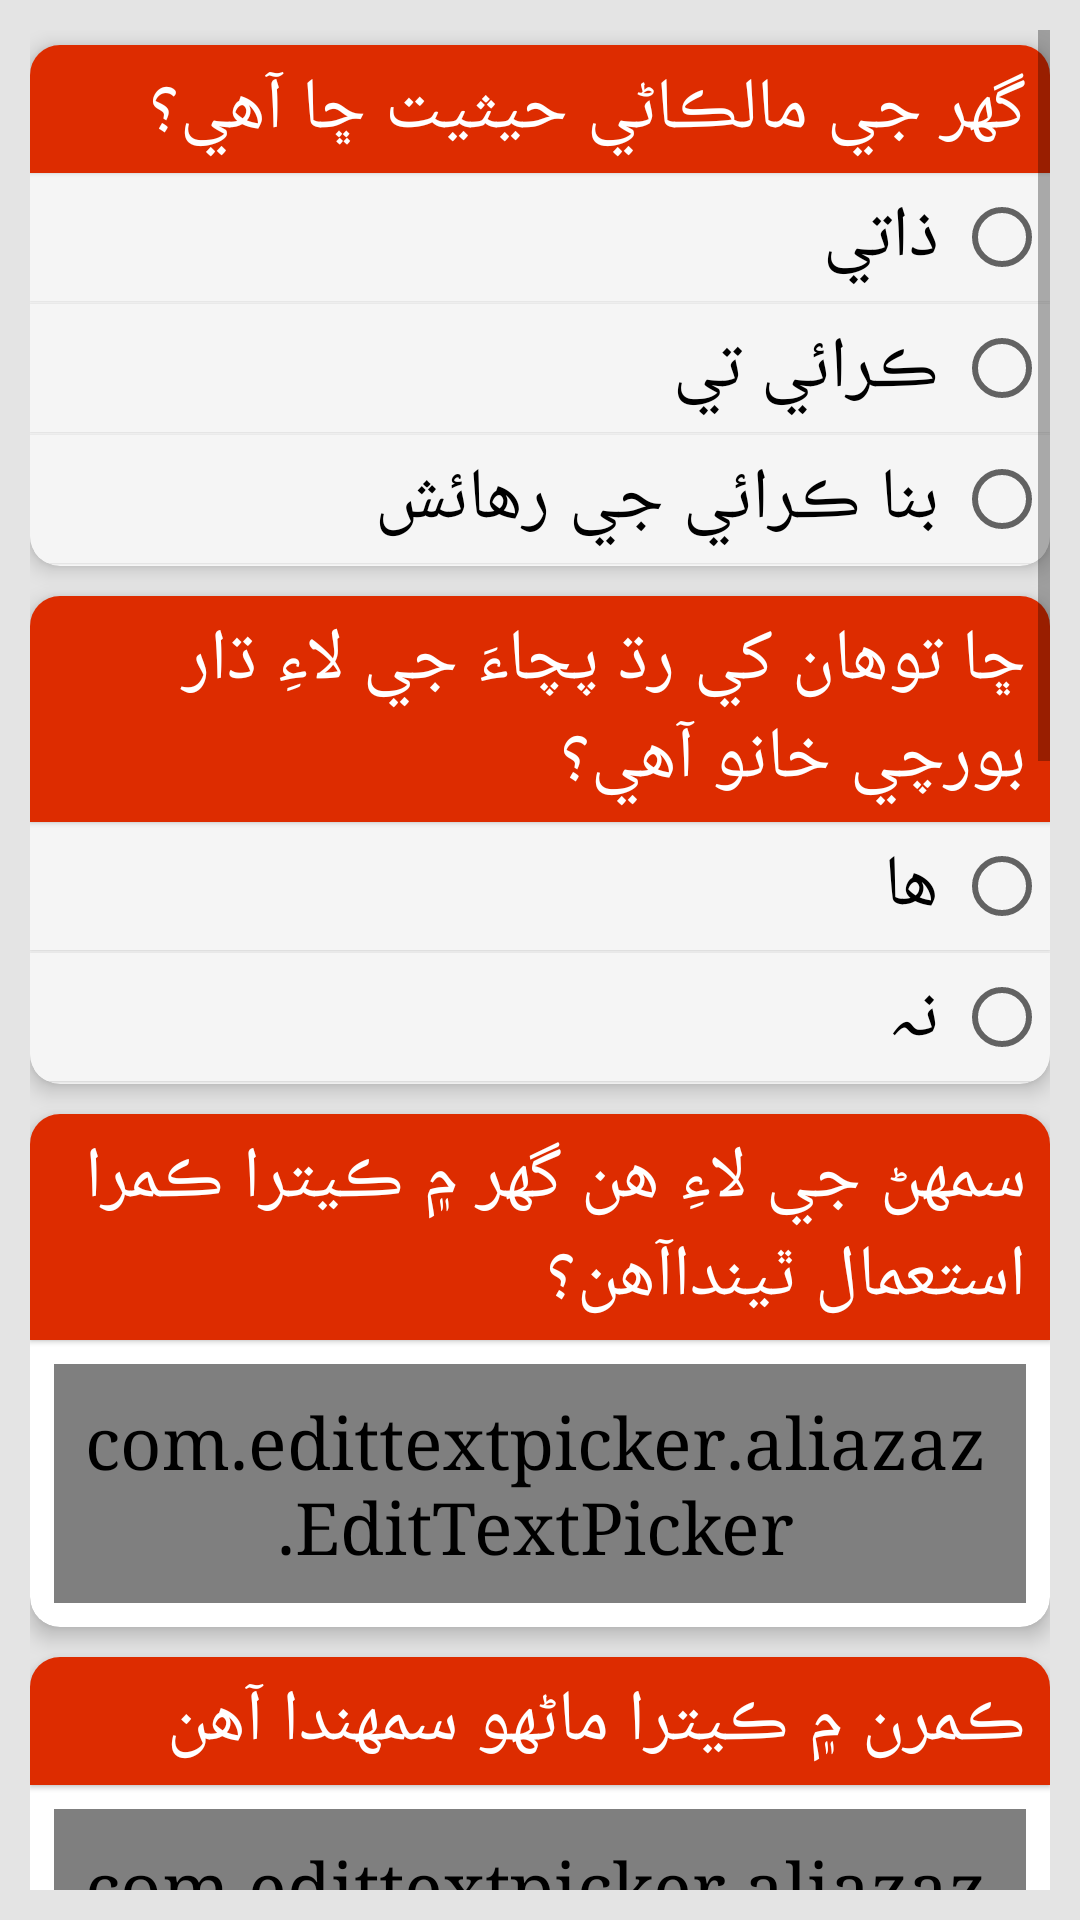

Write the Android layout XML for this screen, with the resource values it uses.
<!-- AndroidManifest.xml: application theme AppTheme -->
<!-- res/layout/activity_f1_section_c.xml -->
<?xml version="1.0" encoding="utf-8"?>
<layout xmlns:app="http://schemas.android.com/apk/res-auto">


    <data>

        <import type="android.view.View" />

        <variable
            name="callback"
            type="edu.aku.hassannaqvi.src_2.ui.form1.F1SectionCActivity" />
    </data>

    <ScrollView xmlns:android="http://schemas.android.com/apk/res/android"
        xmlns:tools="http://schemas.android.com/tools"
        android:layout_width="match_parent"
        android:layout_height="match_parent"
        tools:context=".ui.form1.F1SectionCActivity">


        <LinearLayout
            android:id="@+id/fldGrpSectionF1C"
            android:layout_width="match_parent"
            android:layout_height="wrap_content"
            android:layoutDirection="rtl"
            android:orientation="vertical">

            
            <android.support.v7.widget.CardView style="@style/cardView">


                <LinearLayout style="@style/linearlayout_view_wt_bound">

                    <TextView
                        style="@style/i_textview"
                        android:text="@string/f1c01" />

                    <RadioGroup
                        android:id="@+id/f1c01"
                        style="@style/radiogroup">

                        <RadioButton
                            android:id="@+id/f1c01a"
                            style="@style/radiobutton"
                            android:text="@string/f1c01a" />

                        <RadioButton
                            android:id="@+id/f1c01b"
                            style="@style/radiobutton"
                            android:text="@string/f1c01b" />


                        <RadioButton
                            android:id="@+id/f1c01c"
                            style="@style/radiobutton"
                            android:text="@string/f1c01c" />


                    </RadioGroup>


                </LinearLayout>
            </android.support.v7.widget.CardView>

            
            <android.support.v7.widget.CardView style="@style/cardView">


                <LinearLayout style="@style/linearlayout_view_wt_bound">

                    <TextView
                        style="@style/i_textview"
                        android:text="@string/f1c02" />

                    <RadioGroup
                        android:id="@+id/f1c02"
                        style="@style/radiogroup">

                        <RadioButton
                            android:id="@+id/f1c02a"
                            style="@style/radiobutton"
                            android:text="@string/yes" />

                        <RadioButton
                            android:id="@+id/f1c02b"
                            style="@style/radiobutton"
                            android:text="@string/no" />

                    </RadioGroup>


                </LinearLayout>
            </android.support.v7.widget.CardView>


            
            <android.support.v7.widget.CardView style="@style/cardView">


                <LinearLayout style="@style/linearlayout_view_wt_bound">

                    <TextView
                        style="@style/i_textview"
                        android:text="@string/f1c03" />


                    <com.edittextpicker.aliazaz.EditTextPicker
                        android:id="@+id/f1c03"
                        style="@style/textInput"
                        android:inputType="number"
                        android:layout_width="match_parent"
                        android:layout_height="wrap_content"
                        android:hint="@string/number"
                        android:maxLength="3"
                        app:maxValue="15"
                        app:minValue="1"
                        app:type="range" />
                </LinearLayout>
            </android.support.v7.widget.CardView>

            
            <android.support.v7.widget.CardView style="@style/cardView">


                <LinearLayout style="@style/linearlayout_view_wt_bound">

                    <TextView
                        style="@style/i_textview"
                        android:text="@string/f1c04" />


                    <com.edittextpicker.aliazaz.EditTextPicker
                        android:id="@+id/f1c04"
                        style="@style/textInput"
                        android:inputType="number"
                        android:layout_width="match_parent"
                        android:layout_height="wrap_content"
                        android:hint="@string/number"
                        android:maxLength="3"
                        app:maxValue="18"
                        app:minValue="1"
                        app:type="range" />
                </LinearLayout>
            </android.support.v7.widget.CardView>

            
            <android.support.v7.widget.CardView style="@style/cardView">


                <LinearLayout style="@style/linearlayout_view_wt_bound">

                    <TextView
                        style="@style/i_textview"
                        android:text="@string/f1c05" />


                    <LinearLayout
                        android:tag="0"
                        android:id="@+id/f1c05check"
                        android:layout_width="match_parent"
                        android:layout_height="wrap_content"
                        android:orientation="vertical">


                        <CheckBox
                            android:id="@+id/f1c05a"
                            style="@style/checkbox"
                            android:layout_width="match_parent"
                            android:layout_height="wrap_content"
                            android:text="@string/f1c05a" />

                        <CheckBox
                            android:id="@+id/f1c05b"
                            style="@style/checkbox"
                            android:layout_width="match_parent"
                            android:layout_height="wrap_content"
                            android:text="@string/f1c05b" />

                        <CheckBox
                            android:id="@+id/f1c05c"
                            style="@style/checkbox"
                            android:layout_width="match_parent"
                            android:layout_height="wrap_content"
                            android:text="@string/f1c05c" />

                        <CheckBox
                            android:id="@+id/f1c05d"
                            style="@style/checkbox"
                            android:layout_width="match_parent"
                            android:layout_height="wrap_content"
                            android:text="@string/f1c05d" />

                        <CheckBox
                            android:id="@+id/f1c05e"
                            style="@style/checkbox"
                            android:layout_width="match_parent"
                            android:layout_height="wrap_content"
                            android:text="@string/f1c05e" />

                        <CheckBox
                            android:id="@+id/f1c05f"
                            style="@style/checkbox"
                            android:layout_width="match_parent"
                            android:layout_height="wrap_content"
                            android:text="@string/f1c05f" />

                        <CheckBox
                            android:id="@+id/f1c05g"
                            style="@style/checkbox"
                            android:layout_width="match_parent"
                            android:layout_height="wrap_content"
                            android:text="@string/f1c05g" />

                        <CheckBox
                            android:id="@+id/f1c05h"
                            style="@style/checkbox"
                            android:layout_width="match_parent"
                            android:layout_height="wrap_content"
                            android:text="@string/f1c05h" />

                        <CheckBox
                            android:id="@+id/f1c05i"
                            style="@style/checkbox"
                            android:layout_width="match_parent"
                            android:layout_height="wrap_content"
                            android:text="@string/f1c05i" />

                        <CheckBox
                            android:id="@+id/f1c05j"
                            style="@style/checkbox"
                            android:layout_width="match_parent"
                            android:layout_height="wrap_content"
                            android:text="@string/f1c05j" />

                        <CheckBox
                            android:id="@+id/f1c05k"
                            style="@style/checkbox"
                            android:layout_width="match_parent"
                            android:layout_height="wrap_content"
                            android:text="@string/f1c05k" />

                        <CheckBox
                            android:id="@+id/f1c05l"
                            style="@style/checkbox"
                            android:layout_width="match_parent"
                            android:layout_height="wrap_content"
                            android:text="@string/f1c05l" />

                        <CheckBox
                            android:id="@+id/f1c05m"
                            style="@style/checkbox"
                            android:layout_width="match_parent"
                            android:layout_height="wrap_content"
                            android:text="@string/f1c05m" />

                        <CheckBox
                            android:id="@+id/f1c05n"
                            style="@style/checkbox"
                            android:layout_width="match_parent"
                            android:layout_height="wrap_content"
                            android:text="@string/f1c05n" />


                    </LinearLayout>
                </LinearLayout>
            </android.support.v7.widget.CardView>


            
            <LinearLayout
                android:layout_width="match_parent"
                android:layout_height="wrap_content"
                android:layout_gravity="end"
                android:layout_marginTop="20dp"
                android:orientation="horizontal">

                <Button
                    android:id="@+id/btn_Continue"
                    style="@style/button"
                    android:onClick="@{() -> callback.BtnContinue()}"
                    android:text="@string/nextSection" />

                <Button
                    android:id="@+id/btn_End"
                    style="@style/button"
                    android:layout_marginRight="10dp"
                    android:onClick="@{() -> callback.BtnEnd()}"
                    android:text="@string/end_interview" />

                
            </LinearLayout>


        </LinearLayout>


    </ScrollView>

</layout>
<!-- resources referenced by this layout -->
<resources>
  <string name="end_interview">ختم ڪيو</string>
  <string name="f1c01">گهر جي مالڪاڻي حيثيت ڇا آهي؟</string>
  <string name="f1c01a">ذاتي</string>
  <string name="f1c01b">ڪرائي تي</string>
  <string name="f1c01c">بنا ڪرائي جي رهائش</string>
  <string name="f1c02">ڇا توهان کي رڌ پچاءَ جي لاءِ ڌار بورچي خانو آهي؟</string>
  <string name="f1c03">سمهڻ جي لاءِ هن گهر ۾ ڪيترا ڪمرا استعمال ٿينداآهن؟</string>
  <string name="f1c04">ڪمرن ۾ ڪيترا ماڻهو سمهندا آهن </string>
  <string name="f1c05">توهان وٽ ڪهڙو سامان موجود آهي</string>
  <string name="f1c05a">بجلي</string>
  <string name="f1c05b">استري   </string>
  <string name="f1c05c">فوم وارا گدا  </string>
  <string name="f1c05d">ڪرسي </string>
  <string name="f1c05e">صوفا </string>
  <string name="f1c05f">الماڙي  </string>
  <string name="f1c05g">ٽيبل </string>
  <string name="f1c05h">ريڊيو </string>
  <string name="f1c05i">ڪمپيوٽر  </string>
  <string name="f1c05j">ٽيليويزن  </string>
  <string name="f1c05k">سلائي مشين</string>
  <string name="f1c05l">موبائيل فون  </string>
  <string name="f1c05m">فرج </string>
  <string name="f1c05n">بئنڪ اڪائونٽ</string>
  <string name="nextSection">ايندڙ سيڪشن</string>
  <string name="no"> نہ </string>
  <string name="number">تعداد</string>
  <string name="yes"> ھا </string>
  <style name="cardView">
          <item name="android:background">@color/dullWhileOverlay</item>
          <item name="android:layout_width">match_parent</item>
          <item name="android:layout_height">wrap_content</item>
          <item name="android:layout_marginTop">5dp</item>
          <item name="android:layout_marginBottom">5dp</item>
          
          
          <item name="cardCornerRadius">10dp</item>
          <item name="cardElevation">4dp</item>
      </style>
  <style name="linearlayout_view_wt_bound">
          <item name="android:layout_width">match_parent</item>
          <item name="android:layout_height">wrap_content</item>
          <item name="android:orientation">vertical</item>
          <item name="android:layout_margin">0dp</item>
          <item name="android:padding">0dp</item>
      </style>
  <style name="radiogroup">
          <item name="android:layout_width">match_parent</item>
          <item name="android:layout_height">wrap_content</item>
          <item name="android:orientation">vertical</item>
      </style>
  <style name="textInput">
          <item name="android:textSize">20sp</item>
          <item name="android:layout_width">match_parent</item>
          <item name="android:layout_height">40dp</item>
          <item name="android:layout_margin">8dp</item>
          <item name="android:background">@drawable/et_style</item>
          <item name="android:textColorHint">@color/gray</item>
          <item name="android:padding">5dp</item>
          <item name="android:radius">2dp</item>
      </style>
  <style name="AppTheme" parent="Theme.AppCompat.Light.DarkActionBar">
          <item name="colorPrimary">@color/colorPrimary</item>
          <item name="colorPrimaryDark">@color/colorPrimaryDark</item>
          <item name="colorAccent">@color/colorAccent</item>
          <item name="android:scrollViewStyle">@style/BackgroundStyle</item>
          <item name="android:textViewStyle">@style/labels</item>
          <item name="android:editTextStyle">@style/textInput</item>
          
          
          
  
      </style>
  <color name="white">#F5F5F5</color>
  <color name="dullWhileOverlay">#99E7E6E6</color>
  <color name="colorPrimary">#dd2c00</color>
  <color name="gray">#757575</color>
  <color name="colorPrimaryDark">#a30000</color>
  <color name="colorAccent">#ff6434</color>
  <style name="BackgroundStyle" parent="android:Widget.Material.Light.ScrollView">
          <item name="android:background">#e4e4e4</item>
          <item name="android:padding">10dp</item>
      </style>
  <color name="green">#4caf50</color>
</resources>
